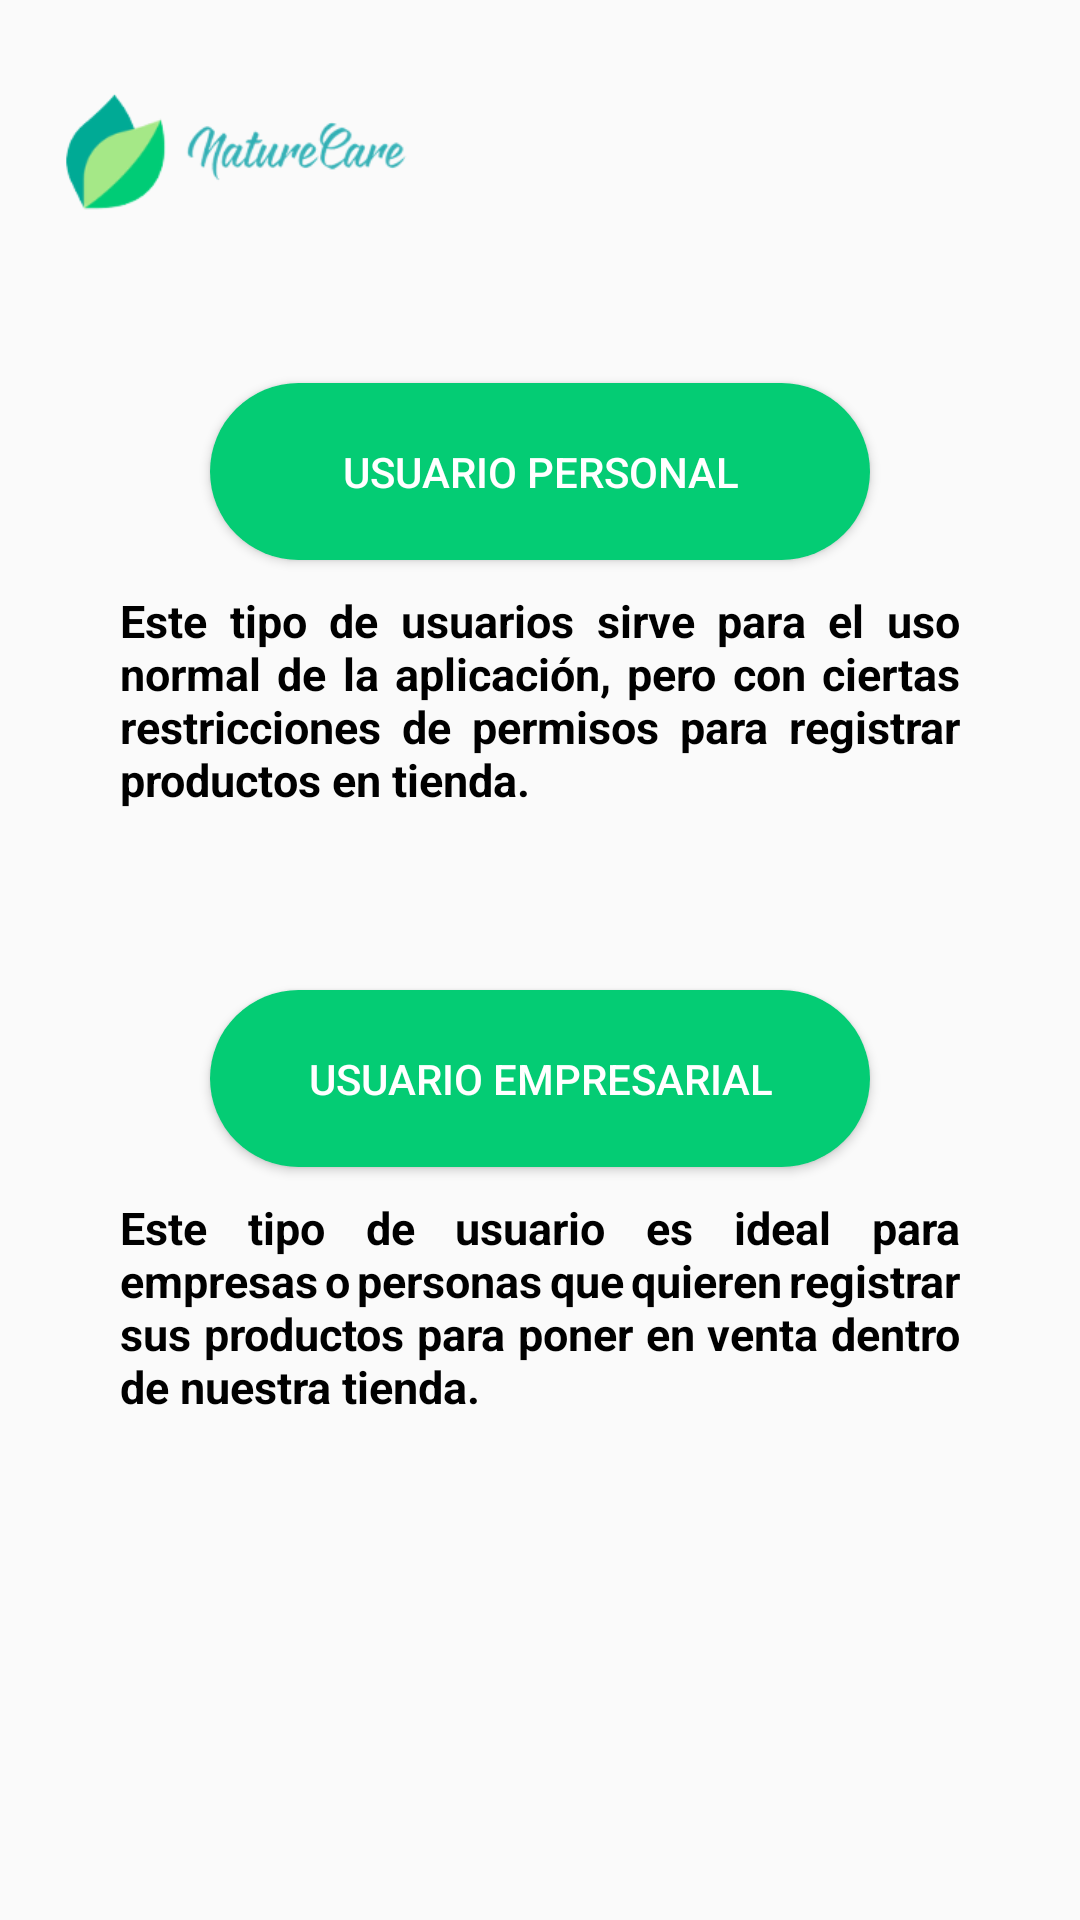

Write the Android layout XML for this screen, with the resource values it uses.
<!-- AndroidManifest.xml: application theme Theme.NatureCare -->
<!-- res/layout/activity_eleccion_registro.xml -->
<?xml version="1.0" encoding="utf-8"?>
<androidx.constraintlayout.widget.ConstraintLayout xmlns:android="http://schemas.android.com/apk/res/android"
    xmlns:app="http://schemas.android.com/apk/res-auto"
    xmlns:tools="http://schemas.android.com/tools"
    android:layout_width="match_parent"
    android:layout_height="match_parent"
    tools:context=".MainActivity"
    tools:ignore="NamespaceTypo">
    <androidx.appcompat.widget.AppCompatImageView
        android:layout_width="160dp"
        android:layout_height="100dp"
        app:srcCompat="@drawable/icon"
        android:layout_marginBottom="50dp"
        tools:ignore="MissingConstraints" />
    <LinearLayout
        android:layout_width="match_parent"
        android:layout_height="match_parent"
        android:orientation="vertical"
        android:gravity="center">
        <Button
            android:id="@+id/BtnPersonal"
            android:layout_width="220dp"
            android:layout_height="wrap_content"
            android:text="Usuario Personal"
            android:background="@drawable/border_button"
            android:textColor="@color/white"
            android:layout_margin="10dp"
            android:padding="20dp"/>
        <TextView
            android:layout_width="280dp"
            android:justificationMode="inter_word"
            android:textSize="15dp"
            android:textStyle="bold"
            android:layout_height="wrap_content"
            android:text="Este tipo de usuarios sirve para el uso normal de la aplicación, pero con ciertas restricciones de permisos para registrar productos en tienda."
            android:layout_marginBottom="50dp"
            android:textColor="@color/black"/>
        <Button
            android:id="@+id/BtnEmpresarial"
            android:layout_width="220dp"
            android:layout_height="wrap_content"
            android:text="Usuario Empresarial"
            android:background="@drawable/border_button"
            android:textColor="@color/white"
            android:layout_margin="10dp"
            android:padding="20dp"/>
        <TextView
            android:layout_width="280dp"
            android:justificationMode="inter_word"
            android:textSize="15dp"
            android:textStyle="bold"
            android:layout_height="wrap_content"
            android:text="Este tipo de usuario es ideal para empresas o personas que quieren registrar sus productos para poner en venta dentro de nuestra tienda."
            android:layout_marginBottom="50dp"
            android:textColor="@color/black"/>
    </LinearLayout>

</androidx.constraintlayout.widget.ConstraintLayout>
<!-- resources referenced by this layout -->
<resources>
  <color name="black">#FF000000</color>
  <color name="white">#FFFFFFFF</color>
  <!-- drawable border_button (drawable) -->
  <?xml version="1.0" encoding="utf-8"?>
  <shape xmlns:android="http://schemas.android.com/apk/res/android">
      android:shape="rectangle">
      <solid android:color="@color/colorPrimary"/>
      <corners android:radius="30dp" />
  </shape>
  <!-- drawable icon: png bitmap (drawable, 12214 bytes) -->
  <style name="Theme.NatureCare" parent="Theme.AppCompat.Light.NoActionBar">
          
          <item name="colorPrimary">@color/colorPrimary</item>
          <item name="colorPrimaryVariant">@color/colorPrimaryDark</item>
          <item name="colorOnPrimary">@color/white</item>
          
          <item name="colorSecondary">@color/teal_200</item>
          <item name="colorSecondaryVariant">@color/teal_700</item>
          <item name="colorOnSecondary">@color/black</item>
          
          <item name="android:statusBarColor" tools:targetApi="l">?attr/colorPrimaryVariant</item>
          
      </style>
  <color name="colorPrimary">#04cc74</color>
  <color name="colorPrimaryDark">#a4ec84</color>
  <color name="teal_200">#FF03DAC5</color>
  <color name="teal_700">#FF018786</color>
</resources>
